The GitHub repository Shabinaja/roboflow-sugarcane-diseases contains a labelled image folder "CNN classification of sugracane diseases" with 5 categories: healthy, red rot, ring spot, rust, smut. Examples follow, each with its label.

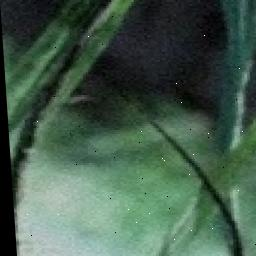
Label: smut

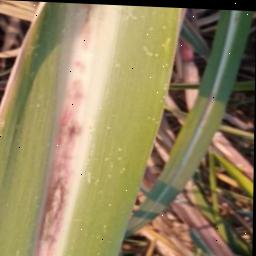
Label: red rot

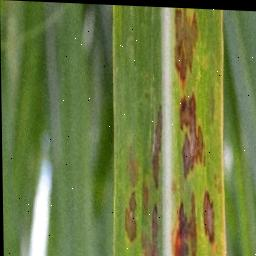
Label: ring spot

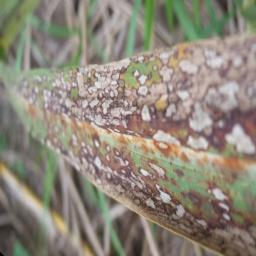
Label: ring spot

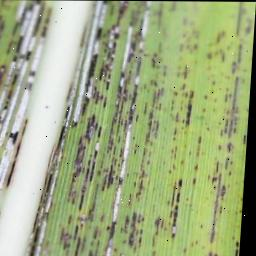
Label: rust

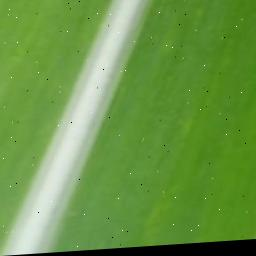
Label: healthy
